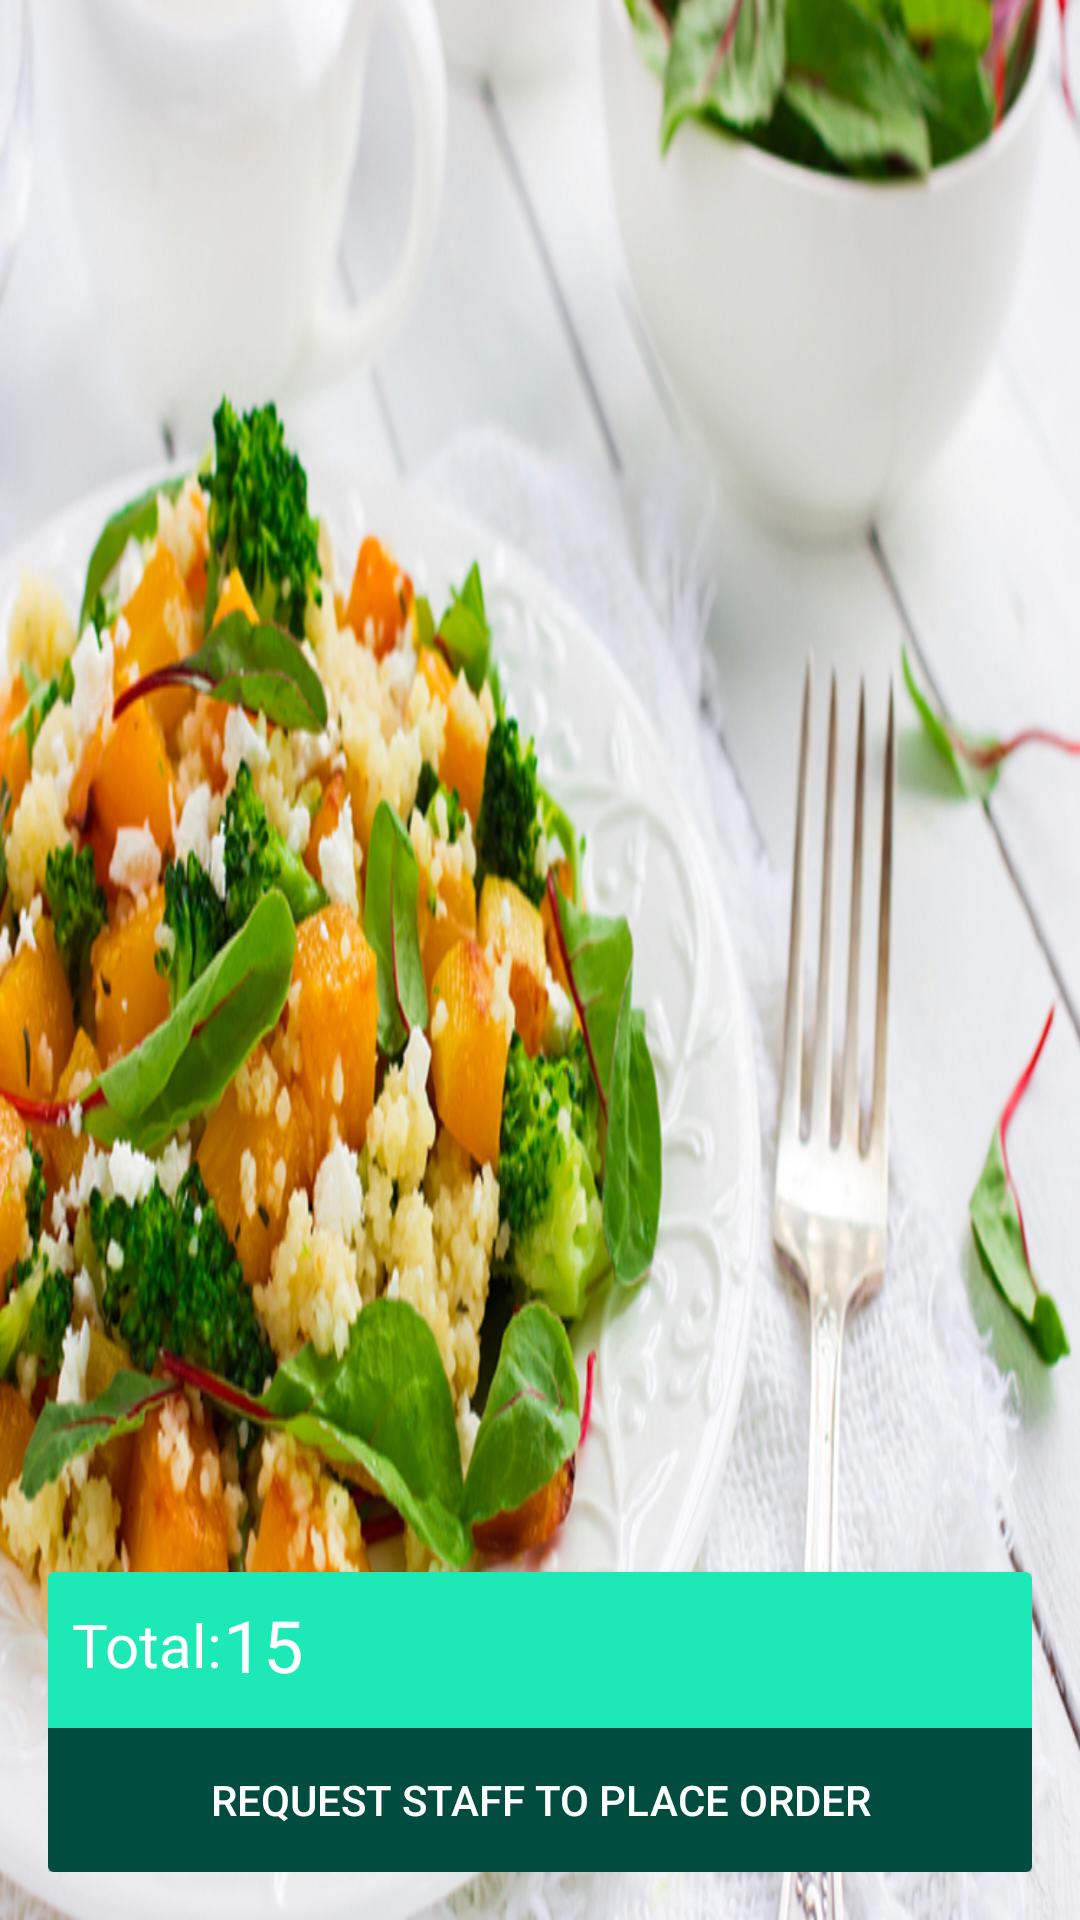

Write the Android layout XML for this screen, with the resource values it uses.
<!-- AndroidManifest.xml: application theme AppTheme -->
<!-- res/layout/activity_order.xml -->
<?xml version="1.0" encoding="utf-8"?>
<RelativeLayout xmlns:android="http://schemas.android.com/apk/res/android"
    xmlns:app="http://schemas.android.com/apk/res-auto"
    xmlns:tools="http://schemas.android.com/tools"
    android:layout_width="match_parent"
    android:layout_height="match_parent"
    android:background="@drawable/background"
    android:padding="16dp"
    tools:context=".FinalOrder">

    <android.support.v7.widget.RecyclerView
        android:id="@+id/listOrder"
        android:background="@android:color/transparent"
        android:layout_width="match_parent"
        android:layout_height="match_parent"/>

    <android.support.v7.widget.CardView
        android:layout_width="match_parent"
        android:layout_height="100dp"
        android:layout_alignParentBottom="true"
        android:layout_centerHorizontal="true"
        app:cardBackgroundColor="@color/colorPrimary">

        <RelativeLayout
            android:layout_width="match_parent"
            android:layout_height="match_parent">

            <LinearLayout
                android:layout_width="wrap_content"
                android:layout_height="wrap_content"
                android:layout_margin="8dp"
                android:gravity="center_vertical"
                android:orientation="horizontal">

                <TextView
                    android:layout_width="wrap_content"
                    android:layout_height="wrap_content"
                    android:text="Total:"
                    android:textColor="@android:color/white"
                    android:textSize="20sp" />

                <TextView
                    android:id="@+id/total"
                    android:layout_width="wrap_content"
                    android:layout_height="wrap_content"
                    android:text="15"
                    android:textColor="@android:color/white"
                    android:textSize="24sp" />
            </LinearLayout>

            <LinearLayout
                android:layout_width="match_parent"
                android:layout_height="wrap_content"
                android:orientation="horizontal"
                android:weightSum="2"
                android:layout_alignParentBottom="true">

                <Button
                    android:id="@+id/requestStaff"
                    android:layout_width="match_parent"
                    android:layout_height="wrap_content"
                    android:background="@color/colorButton"
                    android:text="Request Staff to Place Order"
                    android:textColor="@android:color/white" />

            </LinearLayout>
        </RelativeLayout>
    </android.support.v7.widget.CardView>

</RelativeLayout>
<!-- resources referenced by this layout -->
<resources>
  <color name="colorButton">#004D40</color>
  <color name="colorPrimary">#1DE9B6</color>
  <!-- drawable background: png bitmap (drawable, 957700 bytes) -->
  <style name="AppTheme" parent="Base.Theme.AppCompat.Light.DarkActionBar">
          
          <item name="colorPrimary">@color/colorPrimary</item>
          <item name="colorPrimaryDark">@color/colorPrimaryDark</item>
          <item name="colorAccent">@color/colorAccent</item>
      </style>
  <color name="colorPrimaryDark">#00BFA5</color>
  <color name="colorAccent">#FF4081</color>
</resources>
